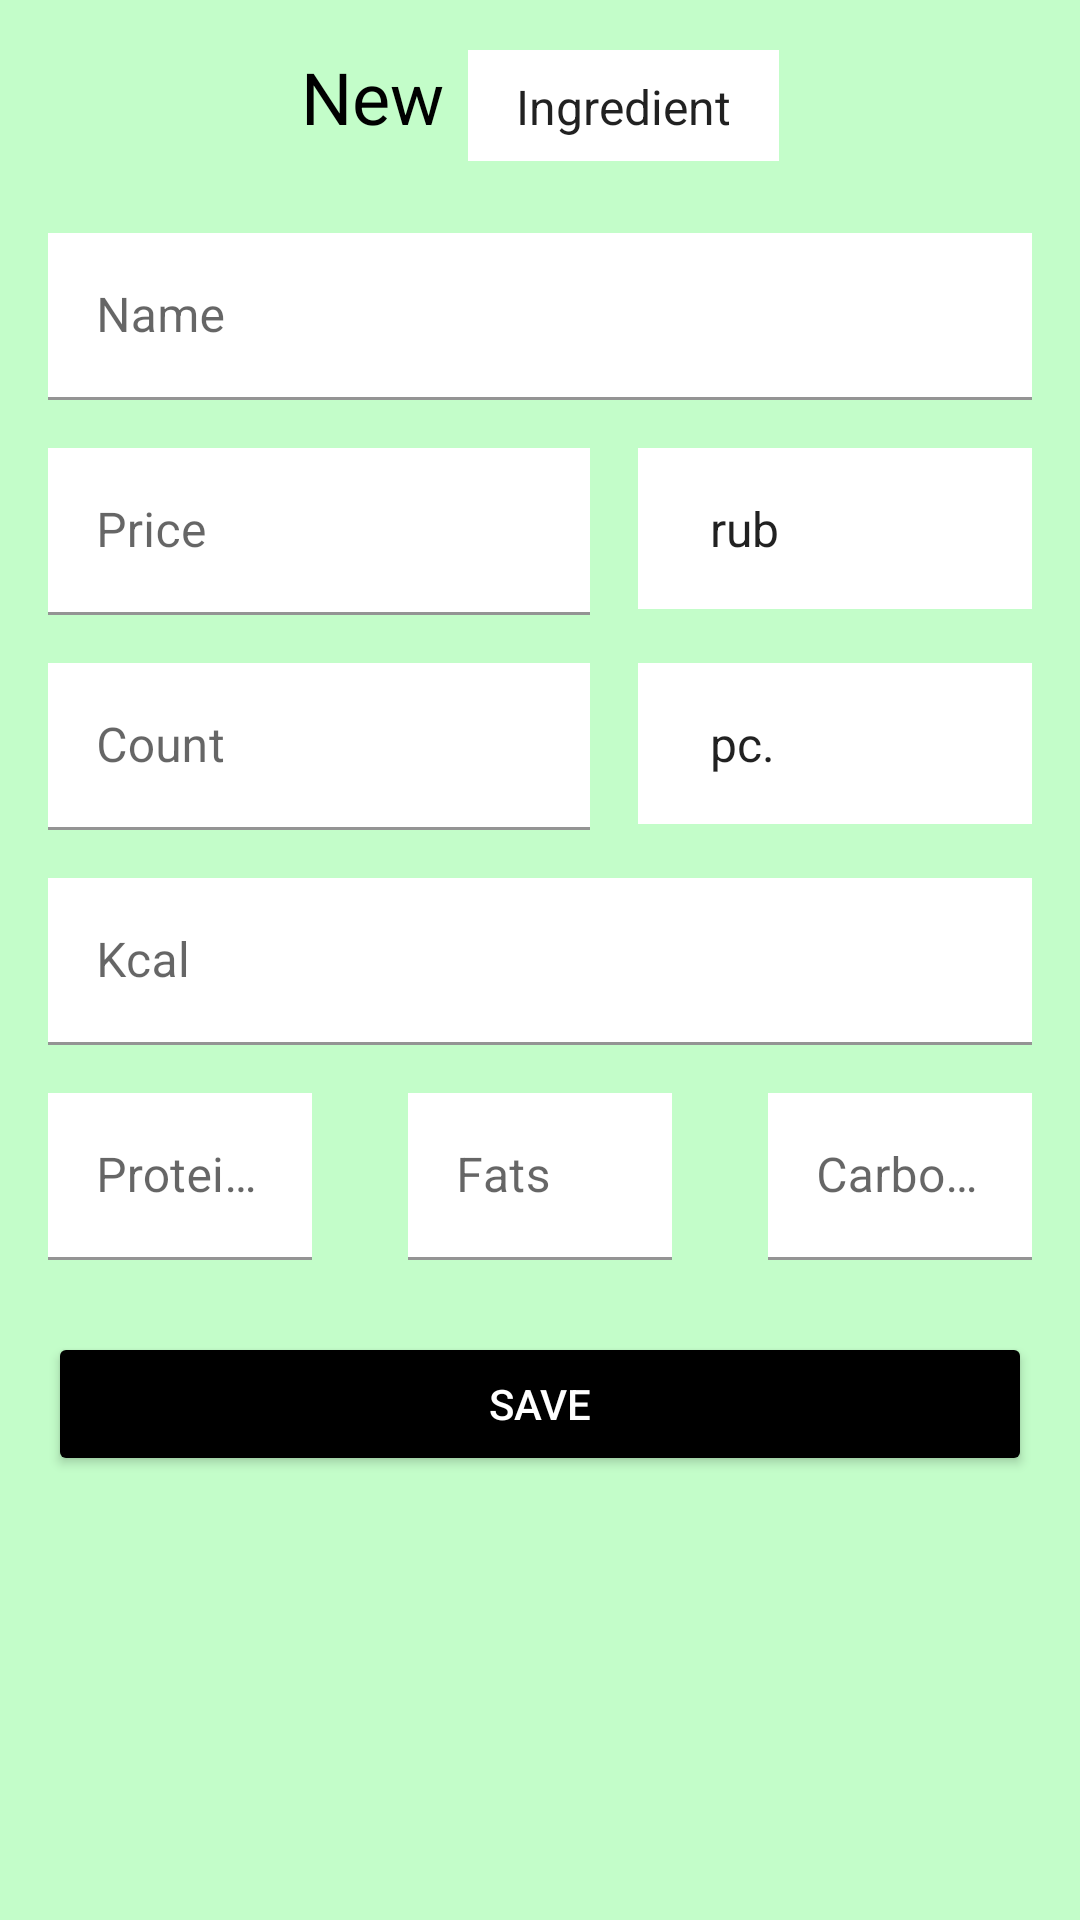

Write the Android layout XML for this screen, with the resource values it uses.
<!-- AndroidManifest.xml: application theme Theme.EatCalcProject.Launcher -->
<!-- res/layout/acticity_add_ingredient.xml -->
<?xml version="1.0" encoding="utf-8"?>
<ScrollView
    xmlns:android="http://schemas.android.com/apk/res/android"
    xmlns:app="http://schemas.android.com/apk/res-auto"
    xmlns:tools="http://schemas.android.com/tools"
    android:layout_height="match_parent"
    android:layout_width="match_parent"
    android:background="?colorPrimaryDark">
    <LinearLayout
        android:layout_width="match_parent"
        android:layout_height="wrap_content"
        android:layout_marginHorizontal="16dp"
        android:orientation="vertical">

        <LinearLayout
            android:layout_width="wrap_content"
            android:layout_height="wrap_content"
            android:layout_marginVertical="16dp"
            android:orientation="horizontal"
            android:layout_gravity="center">

            <com.google.android.material.textview.MaterialTextView
                android:layout_width="match_parent"
                android:layout_height="wrap_content"
                android:text="@string/new_recipe"
                android:layout_marginEnd="8dp"
                android:textColor="?colorOnPrimary"
                android:textSize="24sp" />

            <Spinner
                android:id="@+id/ingredient_icon"
                android:layout_width="wrap_content"
                android:layout_height="wrap_content"
                android:padding="8dp"
                android:background="?colorPrimaryVariant"
                android:entries="@array/ingredientTypes"
                android:hint="@string/ingredient_type" />

        </LinearLayout>


        <com.google.android.material.textfield.TextInputLayout
            android:layout_width="match_parent"
            android:layout_height="wrap_content"
            android:layout_marginVertical="8dp">

            <com.google.android.material.textfield.TextInputEditText
                android:id="@+id/add_ingredient_name"
                android:layout_width="match_parent"
                android:layout_height="wrap_content"
                android:imeOptions="actionNext"
                android:singleLine="true"
                android:nextFocusDown="@id/add_ingredient_edit_price"
                android:maxLines="1"
                android:background="?colorPrimaryVariant"
                android:hint="@string/name" />
        </com.google.android.material.textfield.TextInputLayout>

        <LinearLayout
            android:layout_width="match_parent"
            android:layout_height="wrap_content"
            android:baselineAligned="false"
            android:layout_marginVertical="8dp"
            android:orientation="horizontal">

            <com.google.android.material.textfield.TextInputLayout
                android:layout_width="0px"
                android:layout_height="wrap_content"
                android:layout_weight="3">

                <com.google.android.material.textfield.TextInputEditText
                    android:id="@+id/add_ingredient_edit_price"
                    android:layout_width="match_parent"
                    android:layout_height="wrap_content"
                    android:layout_marginEnd="16dp"
                    android:imeOptions="actionNext"
                    android:singleLine="true"
                    android:nextFocusDown="@id/add_ingredient_count"
                    android:maxLines="1"
                    android:background="?colorPrimaryVariant"
                    android:hint="@string/price" />
            </com.google.android.material.textfield.TextInputLayout>

            <Spinner
                android:id="@+id/add_ingredient_currency"
                android:layout_width="0px"
                android:layout_weight="2"
                android:layout_height="wrap_content"
                android:paddingHorizontal="16dp"
                android:background="?colorPrimaryVariant"
                android:entries="@array/currency"
                android:paddingVertical="16dp"
                android:hint="@string/currency" />
          </LinearLayout>

        <LinearLayout
            android:layout_width="match_parent"
            android:layout_height="wrap_content"
            android:baselineAligned="false"
            android:layout_marginVertical="8dp"
            android:orientation="horizontal">

            <com.google.android.material.textfield.TextInputLayout
                android:layout_width="0px"
                android:layout_height="wrap_content"
                android:layout_weight="3">

                <com.google.android.material.textfield.TextInputEditText
                    android:id="@+id/add_ingredient_count"
                    android:layout_width="match_parent"
                    android:layout_height="wrap_content"
                    android:layout_marginEnd="16dp"
                    android:imeOptions="actionNext"
                    android:singleLine="true"
                    android:nextFocusDown="@id/calories"
                    android:maxLines="1"
                    android:background="?colorPrimaryVariant"
                    android:hint="@string/count" />
            </com.google.android.material.textfield.TextInputLayout>



                <Spinner
                    android:id="@+id/add_ingredient_units"
                    android:layout_width="0px"
                    android:layout_height="wrap_content"
                    android:layout_weight="2"
                    android:background="?colorPrimaryVariant"
                    android:entries="@array/units"
                    android:padding="16dp"
                    android:hint="@string/units" />

        </LinearLayout>

        <com.google.android.material.textfield.TextInputLayout
            android:layout_width="match_parent"
            android:layout_height="wrap_content"
            >

            <com.google.android.material.textfield.TextInputEditText
                android:id="@+id/calories"
                android:layout_width="match_parent"
                android:layout_height="wrap_content"
                android:layout_marginVertical="8dp"
                android:imeOptions="actionNext"
                android:singleLine="true"
                android:nextFocusDown="@id/proteins"
                android:maxLines="1"
                android:background="?colorPrimaryVariant"
                android:hint="@string/calories" />
        </com.google.android.material.textfield.TextInputLayout>

        <LinearLayout
            android:layout_width="match_parent"
            android:layout_height="wrap_content"
            android:baselineAligned="false"
            android:layout_marginVertical="8dp"
            android:orientation="horizontal">

            <com.google.android.material.textfield.TextInputLayout
                android:layout_width="0px"
                android:layout_height="wrap_content"
                android:layout_marginEnd="16dp"
                android:layout_weight="1">

                <com.google.android.material.textfield.TextInputEditText
                    android:id="@+id/proteins"
                    android:layout_width="match_parent"
                    android:layout_height="wrap_content"
                    android:imeOptions="actionNext"
                    android:singleLine="true"
                    android:nextFocusDown="@id/fats"
                    android:maxLines="1"
                    android:background="?colorPrimaryVariant"
                    android:hint="@string/proteins" />
            </com.google.android.material.textfield.TextInputLayout>

            <com.google.android.material.textfield.TextInputLayout
                android:layout_width="0px"
                android:layout_height="wrap_content"
                android:layout_marginHorizontal="16dp"
                android:layout_weight="1">

                <com.google.android.material.textfield.TextInputEditText
                    android:id="@+id/fats"
                    android:layout_width="match_parent"
                    android:layout_height="wrap_content"
                    android:imeOptions="actionNext"
                    android:singleLine="true"
                    android:nextFocusDown="@id/carbs"
                    android:maxLines="1"
                    android:background="?colorPrimaryVariant"
                    android:hint="@string/fats" />
            </com.google.android.material.textfield.TextInputLayout>

            <com.google.android.material.textfield.TextInputLayout
                android:layout_width="0px"
                android:layout_height="wrap_content"
                android:layout_marginStart="16dp"
                android:layout_weight="1">

                <com.google.android.material.textfield.TextInputEditText
                    android:id="@+id/carbs"
                    android:layout_width="match_parent"
                    android:layout_height="wrap_content"
                    android:maxLines="1"
                    android:background="?colorPrimaryVariant"
                    android:hint="@string/carbohydrates" />
            </com.google.android.material.textfield.TextInputLayout>

        </LinearLayout>

        <Button
            android:id="@+id/save_new_ingredient"
            android:layout_width="match_parent"
            android:layout_height="wrap_content"
            android:layout_marginVertical="16dp"
            android:text="@string/save"
            android:backgroundTint="?colorOnPrimary"
            android:textColor="?colorPrimaryVariant"/>

    </LinearLayout>
</ScrollView>
<!-- resources referenced by this layout -->
<resources>
  <string-array name="currency">
          <item>rub</item>
          <item>usd</item>
          <item>eur</item>
      </string-array>
  <string-array name="ingredientTypes">
          <item>Ingredient</item>
          <item>Vegetable</item>
          <item>Meat</item>
          <item>Liquid</item>
          <item>Spices</item>
      </string-array>
  <string-array name="units">
          <item>pc.</item>
          <item>g</item>
          <item>kg</item>
          <item>ml</item>
          <item>l</item>
          <item>tablespoon</item>
          <item>teaspoon</item>
          <item>cup</item>
      </string-array>
  <string name="calories">Kcal</string>
  <string name="carbohydrates">Carbohydrates</string>
  <string name="count">Count</string>
  <string name="currency">Currency</string>
  <string name="fats">Fats</string>
  <string name="ingredient_type">Ingredient type</string>
  <string name="name">Name</string>
  <string name="new_recipe">New</string>
  <string name="price">Price</string>
  <string name="proteins">Proteins</string>
  <string name="save">Save</string>
  <string name="units">Units</string>
  <style name="Theme.EatCalcProject.Launcher">
          <item name="android:windowBackground">@drawable/ic_splash_screen</item>
          <item name="colorPrimaryDark">@color/fon</item>
      </style>
  <!-- drawable ic_splash_screen (drawable) -->
  <?xml version="1.0" encoding="utf-8"?>
  <layer-list xmlns:android="http://schemas.android.com/apk/res/android" android:opacity="opaque">
      <item android:drawable="@color/fon"/>
      <item>
          <bitmap
              android:src="@drawable/ic_eatcalc_text"
              android:gravity="center"/>
      </item>
  </layer-list>
  <color name="fon">#C3FDC9</color>
  <!-- drawable ic_eatcalc_text: vector/xml drawable (drawable, 7264 chars, omitted) -->
</resources>
